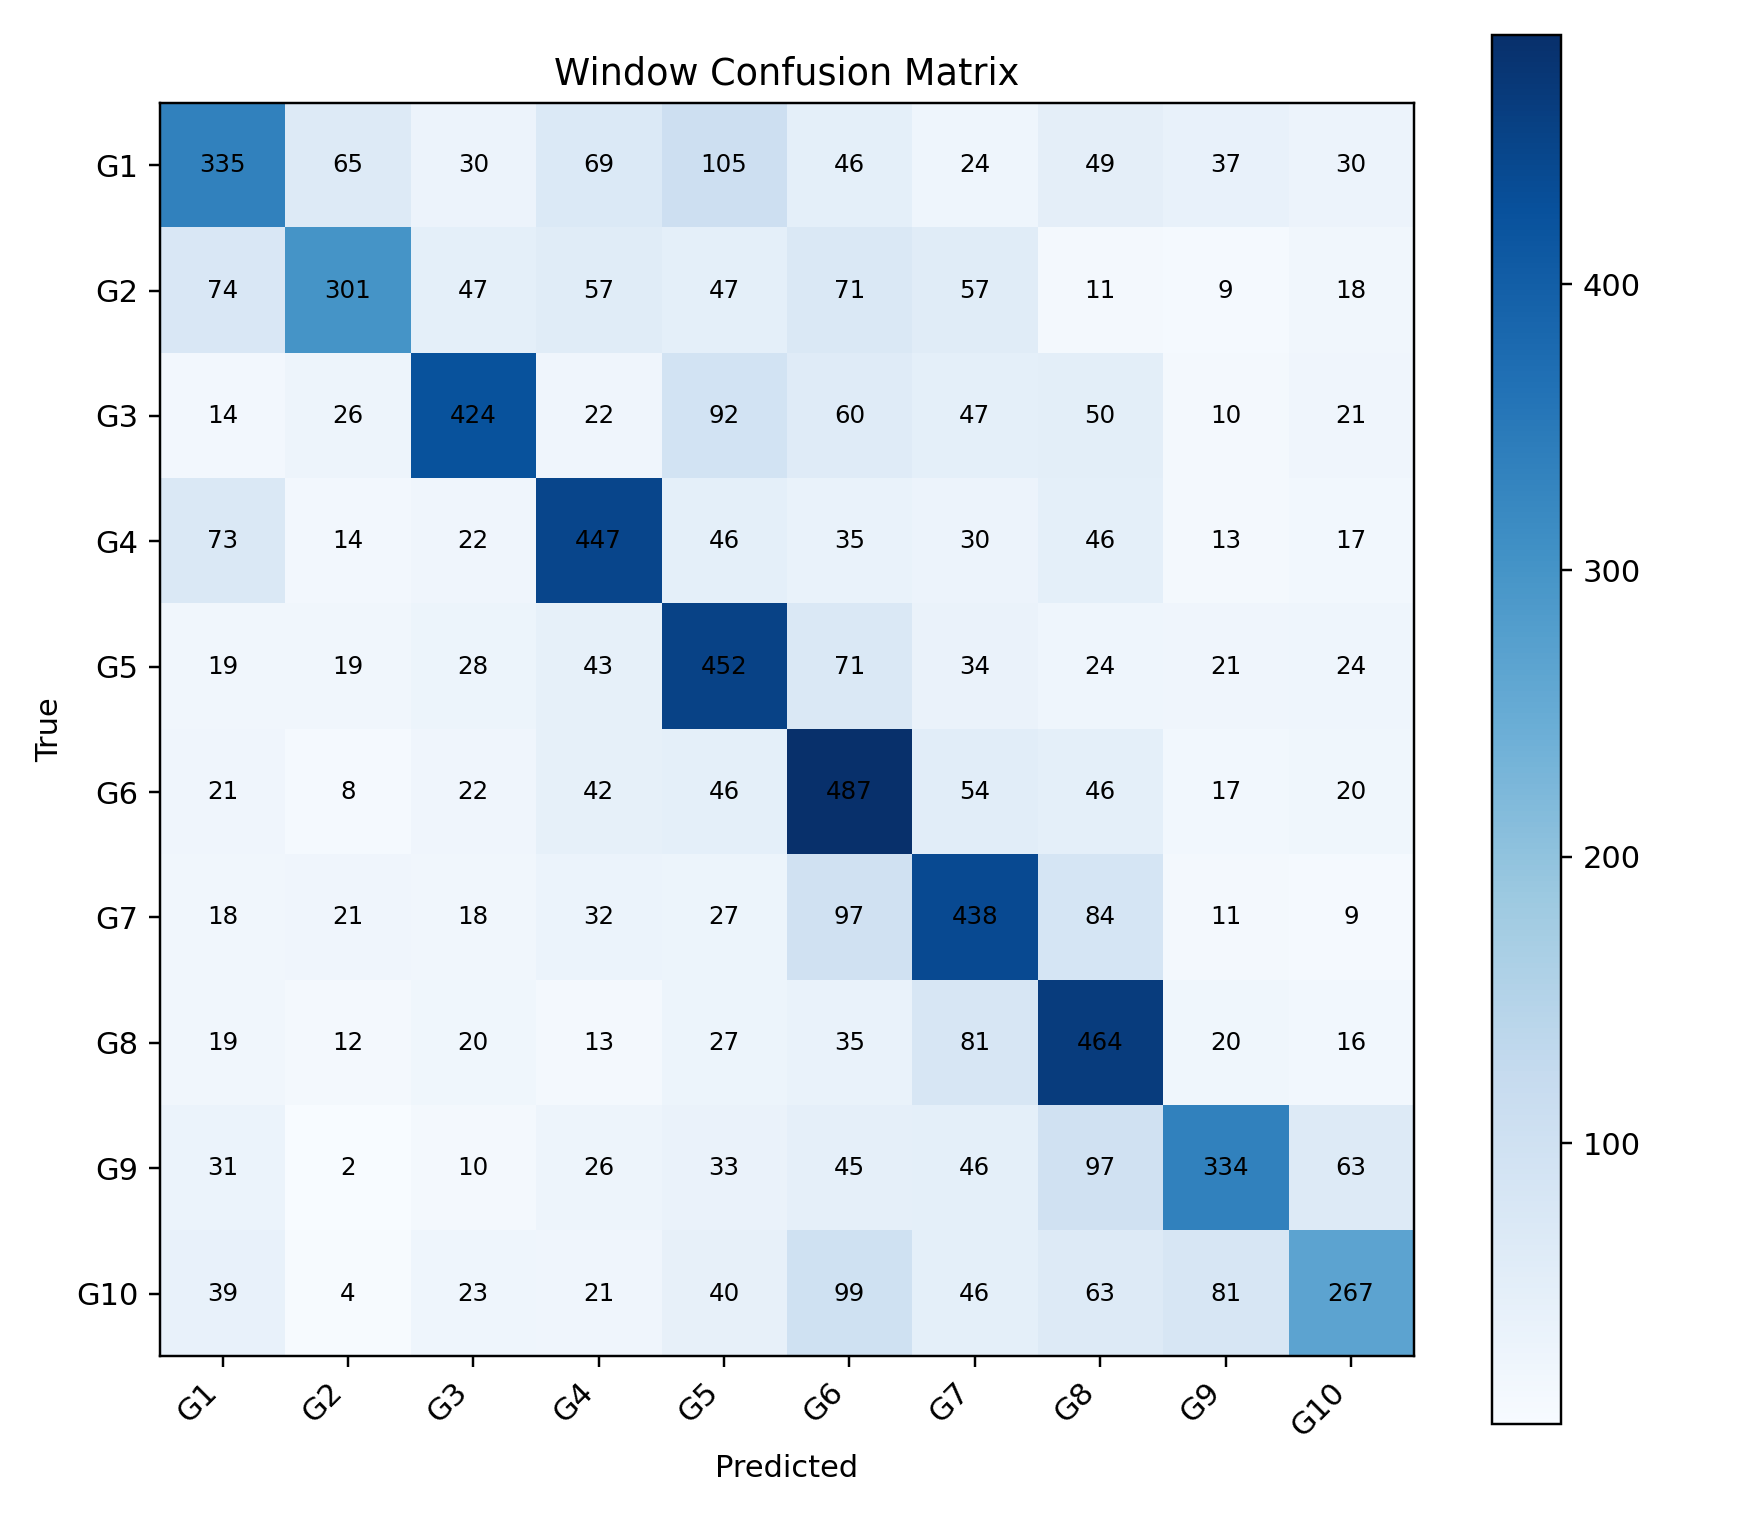

The table this chart was drawn from, first rows:
, G1, G2, G3, G4, G5, G6, G7, G8, G9, G10
G1, 335, 65, 30, 69, 105, 46, 24, 49, 37, 30
G2, 74, 301, 47, 57, 47, 71, 57, 11, 9, 18
G3, 14, 26, 424, 22, 92, 60, 47, 50, 10, 21
G4, 73, 14, 22, 447, 46, 35, 30, 46, 13, 17
G5, 19, 19, 28, 43, 452, 71, 34, 24, 21, 24
G6, 21, 8, 22, 42, 46, 487, 54, 46, 17, 20
G7, 18, 21, 18, 32, 27, 97, 438, 84, 11, 9
G8, 19, 12, 20, 13, 27, 35, 81, 464, 20, 16
G9, 31, 2, 10, 26, 33, 45, 46, 97, 334, 63
G10, 39, 4, 23, 21, 40, 99, 46, 63, 81, 267
